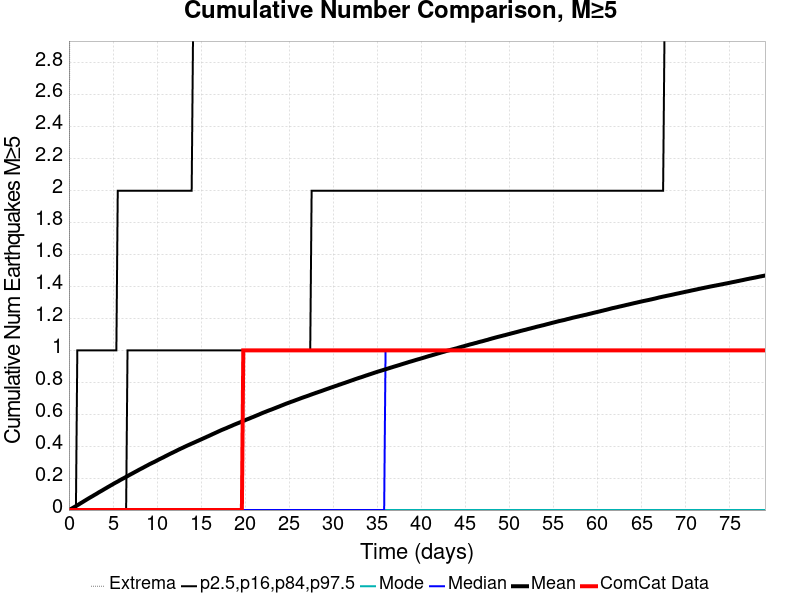

Source data for this figure (header and first rows):
Time (days), ComCat Data, Simulation Mean, Simulation Median, Simulation Mode, Simulation Minimum, Simulation Maximum, 2.5 %-ile, 16 %-ile, 84 %-ile, 97.5 %-ile
0.0, 0.0, 0.0, 0.0, 0.0, 0.0, 0.0, 0.0, 0.0, 0.0, 0.0
0.1584, 0.0, 0.00461, 0.0, 0.0, 0.0, 6.0, 0.0, 0.0, 0.0, 0.0
0.3167, 0.0, 0.00964, 0.0, 0.0, 0.0, 6.0, 0.0, 0.0, 0.0, 0.0
0.4751, 0.0, 0.01449, 0.0, 0.0, 0.0, 7.0, 0.0, 0.0, 0.0, 0.0
0.6334, 0.0, 0.01955, 0.0, 0.0, 0.0, 10.0, 0.0, 0.0, 0.0, 0.0
0.7918, 0.0, 0.02466, 0.0, 0.0, 0.0, 11.0, 0.0, 0.0, 0.0, 0.0
0.9501, 0.0, 0.02984, 0.0, 0.0, 0.0, 11.0, 0.0, 0.0, 0.0, 1.0
1.108, 0.0, 0.03493, 0.0, 0.0, 0.0, 11.0, 0.0, 0.0, 0.0, 1.0
1.267, 0.0, 0.04072, 0.0, 0.0, 0.0, 11.0, 0.0, 0.0, 0.0, 1.0
1.425, 0.0, 0.04595, 0.0, 0.0, 0.0, 11.0, 0.0, 0.0, 0.0, 1.0
1.584, 0.0, 0.05108, 0.0, 0.0, 0.0, 11.0, 0.0, 0.0, 0.0, 1.0
1.742, 0.0, 0.05663, 0.0, 0.0, 0.0, 12.0, 0.0, 0.0, 0.0, 1.0
1.9, 0.0, 0.06184, 0.0, 0.0, 0.0, 12.0, 0.0, 0.0, 0.0, 1.0
2.059, 0.0, 0.06726, 0.0, 0.0, 0.0, 12.0, 0.0, 0.0, 0.0, 1.0
2.217, 0.0, 0.07254, 0.0, 0.0, 0.0, 12.0, 0.0, 0.0, 0.0, 1.0
2.375, 0.0, 0.07777, 0.0, 0.0, 0.0, 12.0, 0.0, 0.0, 0.0, 1.0
2.534, 0.0, 0.08275, 0.0, 0.0, 0.0, 12.0, 0.0, 0.0, 0.0, 1.0
2.692, 0.0, 0.08763, 0.0, 0.0, 0.0, 12.0, 0.0, 0.0, 0.0, 1.0
2.85, 0.0, 0.09304, 0.0, 0.0, 0.0, 12.0, 0.0, 0.0, 0.0, 1.0
3.009, 0.0, 0.09796, 0.0, 0.0, 0.0, 12.0, 0.0, 0.0, 0.0, 1.0
3.167, 0.0, 0.103, 0.0, 0.0, 0.0, 13.0, 0.0, 0.0, 0.0, 1.0
3.325, 0.0, 0.1087, 0.0, 0.0, 0.0, 13.0, 0.0, 0.0, 0.0, 1.0
3.484, 0.0, 0.1139, 0.0, 0.0, 0.0, 13.0, 0.0, 0.0, 0.0, 1.0
3.642, 0.0, 0.1186, 0.0, 0.0, 0.0, 13.0, 0.0, 0.0, 0.0, 1.0
3.8, 0.0, 0.1237, 0.0, 0.0, 0.0, 14.0, 0.0, 0.0, 0.0, 1.0
3.959, 0.0, 0.129, 0.0, 0.0, 0.0, 14.0, 0.0, 0.0, 0.0, 1.0
4.117, 0.0, 0.1341, 0.0, 0.0, 0.0, 14.0, 0.0, 0.0, 0.0, 1.0
4.276, 0.0, 0.1391, 0.0, 0.0, 0.0, 14.0, 0.0, 0.0, 0.0, 1.0
4.434, 0.0, 0.1444, 0.0, 0.0, 0.0, 14.0, 0.0, 0.0, 0.0, 1.0
4.592, 0.0, 0.1493, 0.0, 0.0, 0.0, 14.0, 0.0, 0.0, 0.0, 1.0
4.751, 0.0, 0.1545, 0.0, 0.0, 0.0, 15.0, 0.0, 0.0, 0.0, 1.0
4.909, 0.0, 0.1593, 0.0, 0.0, 0.0, 15.0, 0.0, 0.0, 0.0, 1.0
5.067, 0.0, 0.1647, 0.0, 0.0, 0.0, 16.0, 0.0, 0.0, 0.0, 1.0
5.226, 0.0, 0.1695, 0.0, 0.0, 0.0, 16.0, 0.0, 0.0, 0.0, 1.0
5.384, 0.0, 0.1742, 0.0, 0.0, 0.0, 16.0, 0.0, 0.0, 0.0, 1.0
5.542, 0.0, 0.1788, 0.0, 0.0, 0.0, 16.0, 0.0, 0.0, 0.0, 2.0
5.701, 0.0, 0.1838, 0.0, 0.0, 0.0, 16.0, 0.0, 0.0, 0.0, 2.0
5.859, 0.0, 0.189, 0.0, 0.0, 0.0, 17.0, 0.0, 0.0, 0.0, 2.0
6.017, 0.0, 0.1939, 0.0, 0.0, 0.0, 17.0, 0.0, 0.0, 0.0, 2.0
6.176, 0.0, 0.1983, 0.0, 0.0, 0.0, 17.0, 0.0, 0.0, 0.0, 2.0
6.334, 0.0, 0.2031, 0.0, 0.0, 0.0, 17.0, 0.0, 0.0, 0.0, 2.0
6.493, 0.0, 0.2079, 0.0, 0.0, 0.0, 17.0, 0.0, 0.0, 0.0, 2.0
6.651, 0.0, 0.2126, 0.0, 0.0, 0.0, 17.0, 0.0, 0.0, 1.0, 2.0
6.809, 0.0, 0.2177, 0.0, 0.0, 0.0, 18.0, 0.0, 0.0, 1.0, 2.0
6.968, 0.0, 0.2226, 0.0, 0.0, 0.0, 18.0, 0.0, 0.0, 1.0, 2.0
7.126, 0.0, 0.2271, 0.0, 0.0, 0.0, 18.0, 0.0, 0.0, 1.0, 2.0
7.284, 0.0, 0.2318, 0.0, 0.0, 0.0, 19.0, 0.0, 0.0, 1.0, 2.0
7.443, 0.0, 0.2366, 0.0, 0.0, 0.0, 19.0, 0.0, 0.0, 1.0, 2.0
7.601, 0.0, 0.2414, 0.0, 0.0, 0.0, 19.0, 0.0, 0.0, 1.0, 2.0
7.759, 0.0, 0.246, 0.0, 0.0, 0.0, 19.0, 0.0, 0.0, 1.0, 2.0
7.918, 0.0, 0.251, 0.0, 0.0, 0.0, 19.0, 0.0, 0.0, 1.0, 2.0
8.076, 0.0, 0.2557, 0.0, 0.0, 0.0, 19.0, 0.0, 0.0, 1.0, 2.0
8.234, 0.0, 0.2601, 0.0, 0.0, 0.0, 19.0, 0.0, 0.0, 1.0, 2.0
8.393, 0.0, 0.2646, 0.0, 0.0, 0.0, 19.0, 0.0, 0.0, 1.0, 2.0
8.551, 0.0, 0.2694, 0.0, 0.0, 0.0, 19.0, 0.0, 0.0, 1.0, 2.0
8.709, 0.0, 0.2742, 0.0, 0.0, 0.0, 19.0, 0.0, 0.0, 1.0, 2.0
8.868, 0.0, 0.2786, 0.0, 0.0, 0.0, 19.0, 0.0, 0.0, 1.0, 2.0
9.026, 0.0, 0.2835, 0.0, 0.0, 0.0, 19.0, 0.0, 0.0, 1.0, 2.0
9.185, 0.0, 0.2881, 0.0, 0.0, 0.0, 19.0, 0.0, 0.0, 1.0, 2.0
9.343, 0.0, 0.2923, 0.0, 0.0, 0.0, 19.0, 0.0, 0.0, 1.0, 2.0
... 440 more rows
